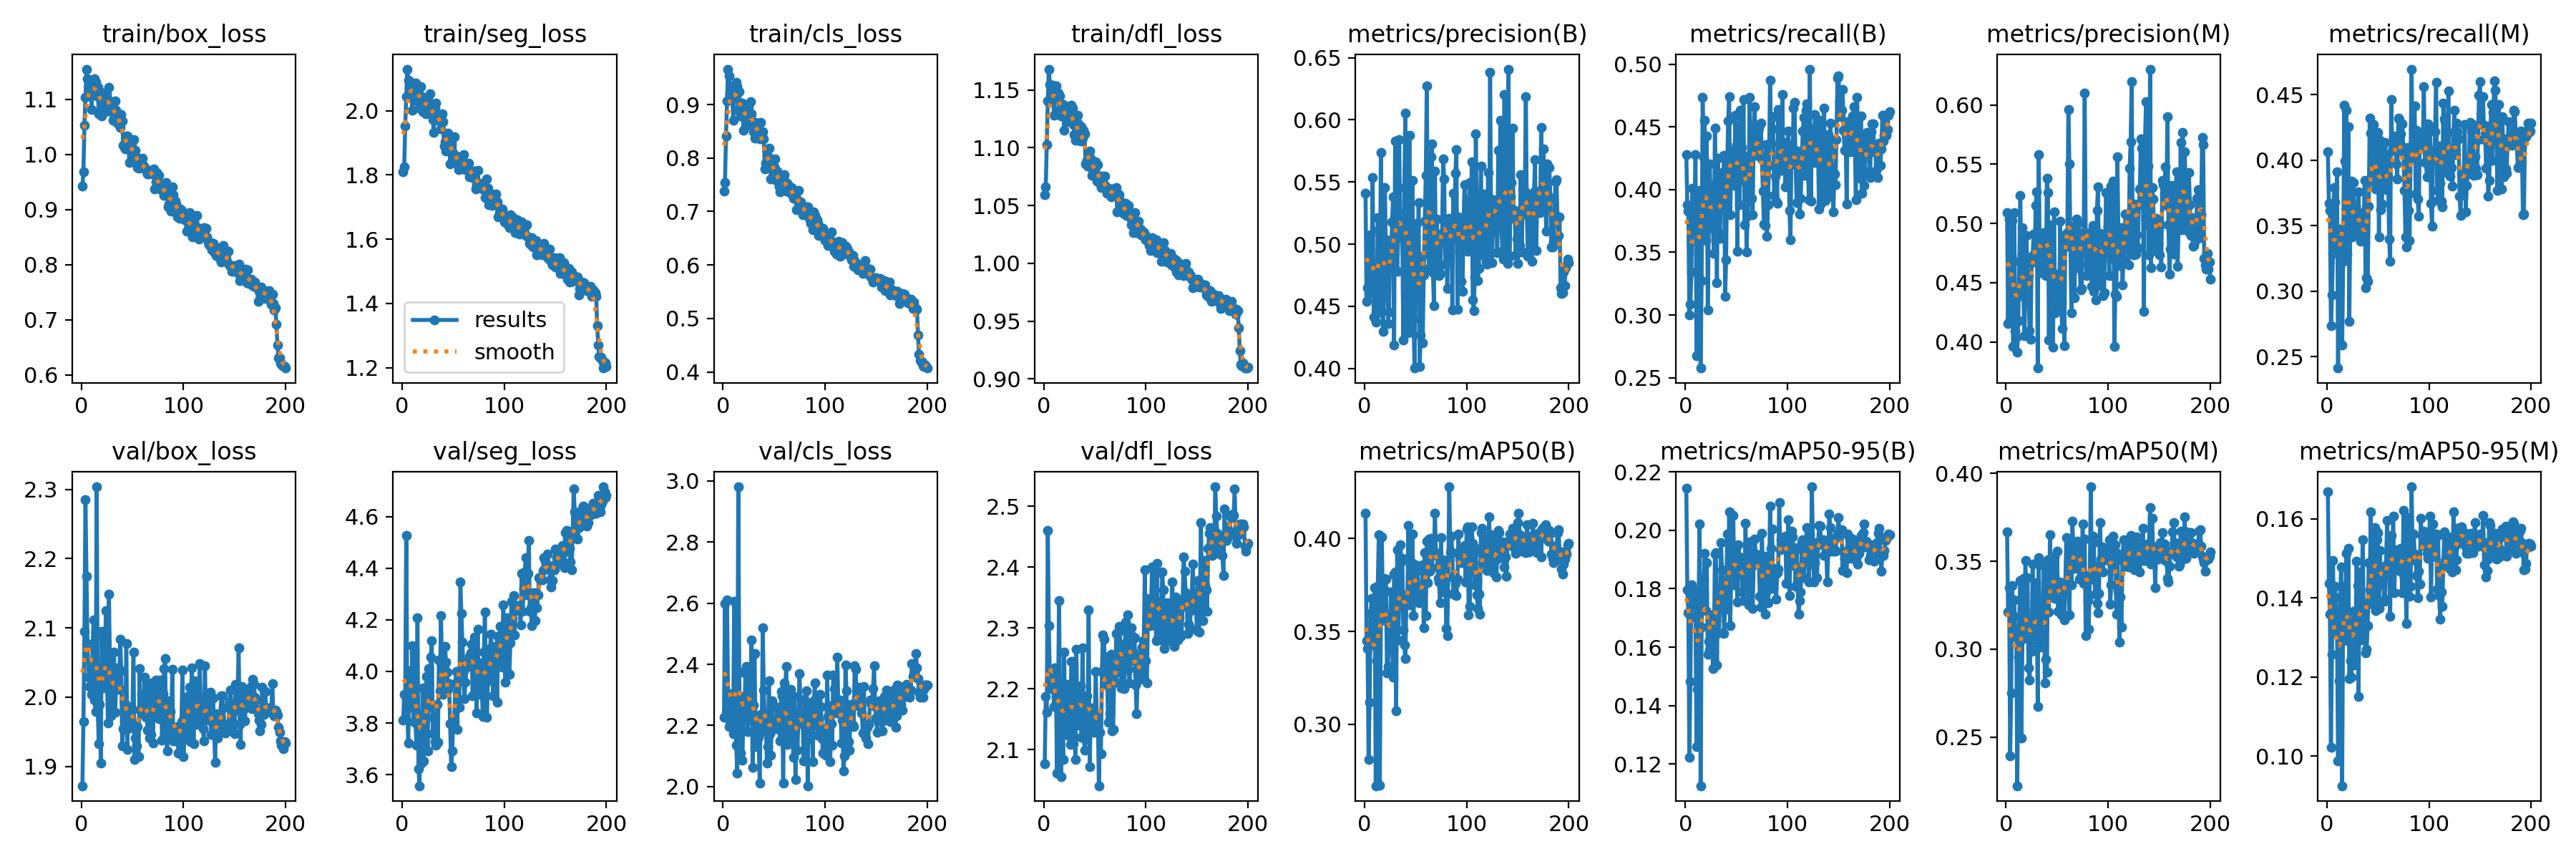

The table this chart was drawn from, first rows:
epoch, train/box_loss, train/seg_loss, train/cls_loss, train/dfl_loss, metrics/precision(B), metrics/recall(B), metrics/mAP50(B), metrics/mAP50-95(B), metrics/precision(M), metrics/recall(M), metrics/mAP50(M), metrics/mAP50-95(M), val/box_loss, val/seg_loss, val/cls_loss, val/dfl_loss, lr/pg0, lr/pg1, lr/pg2
1, 0.9426, 1.809, 0.7384, 1.059, 0.5412, 0.4281, 0.4137, 0.2144, 0.509, 0.4065, 0.3668, 0.1668, 1.872, 3.812, 2.228, 2.077, 0.0005414, 0.0005414, 0.0005414
2, 0.9688, 1.825, 0.7544, 1.067, 0.4541, 0.3878, 0.3452, 0.1797, 0.4152, 0.3674, 0.321, 0.1436, 1.965, 3.912, 2.599, 2.188, 0.001092, 0.001092, 0.001092
3, 1.054, 1.952, 0.8417, 1.103, 0.4651, 0.3826, 0.3409, 0.1719, 0.5039, 0.3618, 0.335, 0.1358, 2.095, 3.909, 2.237, 2.161, 0.001636, 0.001636, 0.001636
4, 1.104, 2.045, 0.907, 1.141, 0.4602, 0.2997, 0.2809, 0.1223, 0.4184, 0.2734, 0.2393, 0.1021, 2.285, 4.527, 2.611, 2.46, 0.001642, 0.001642, 0.001642
5, 1.155, 2.13, 0.9664, 1.168, 0.5, 0.3083, 0.3119, 0.1483, 0.4728, 0.297, 0.2752, 0.1257, 2.174, 3.856, 2.299, 2.304, 0.001634, 0.001634, 0.001634
6, 1.137, 2.094, 0.9537, 1.155, 0.5075, 0.3344, 0.3598, 0.1813, 0.5024, 0.3287, 0.3362, 0.1494, 2.077, 3.722, 2.198, 2.213, 0.001626, 0.001626, 0.001626
7, 1.119, 2.074, 0.9202, 1.147, 0.4701, 0.4011, 0.3679, 0.18, 0.3963, 0.3793, 0.3073, 0.133, 2.029, 4.003, 2.216, 2.2, 0.001618, 0.001618, 0.001618
8, 1.117, 2.09, 0.9159, 1.143, 0.5536, 0.3699, 0.3553, 0.1756, 0.5091, 0.3679, 0.3282, 0.1429, 2.016, 3.961, 2.304, 2.217, 0.001609, 0.001609, 0.001609
9, 1.125, 2.065, 0.9334, 1.154, 0.4415, 0.3668, 0.3427, 0.1787, 0.4093, 0.3327, 0.3096, 0.1371, 2.033, 3.881, 2.215, 2.218, 0.001601, 0.001601, 0.001601
10, 1.082, 2.002, 0.8709, 1.128, 0.4661, 0.4281, 0.3736, 0.1704, 0.404, 0.3912, 0.312, 0.1309, 2.004, 4.099, 2.173, 2.171, 0.001593, 0.001593, 0.001593
11, 1.128, 2.071, 0.9206, 1.147, 0.4371, 0.2674, 0.267, 0.1261, 0.3915, 0.2413, 0.2224, 0.09882, 2.075, 3.806, 2.607, 2.235, 0.001584, 0.001584, 0.001584
12, 1.135, 2.073, 0.9344, 1.153, 0.4442, 0.365, 0.3344, 0.1455, 0.4177, 0.3435, 0.2957, 0.119, 2.112, 4.075, 2.199, 2.203, 0.001576, 0.001576, 0.001576
13, 1.138, 2.086, 0.9411, 1.147, 0.5213, 0.3742, 0.3744, 0.173, 0.468, 0.3475, 0.3187, 0.1401, 1.995, 3.8, 2.136, 2.062, 0.001568, 0.001568, 0.001568
14, 1.132, 2.074, 0.9341, 1.147, 0.5115, 0.3991, 0.4022, 0.2023, 0.5237, 0.3446, 0.3391, 0.1478, 1.979, 3.714, 2.045, 2.176, 0.00156, 0.00156, 0.00156
15, 1.106, 2.031, 0.8893, 1.133, 0.4459, 0.2576, 0.2674, 0.1126, 0.4391, 0.2588, 0.2495, 0.0925, 2.304, 4.208, 2.981, 2.345, 0.001551, 0.001551, 0.001551
16, 1.122, 2.065, 0.9245, 1.145, 0.574, 0.3276, 0.3557, 0.1669, 0.4963, 0.3231, 0.3057, 0.1429, 1.987, 3.623, 2.374, 2.178, 0.001543, 0.001543, 0.001543
17, 1.074, 2.007, 0.879, 1.127, 0.4704, 0.4736, 0.4008, 0.1788, 0.4385, 0.4421, 0.3401, 0.1413, 1.933, 3.557, 2.11, 2.056, 0.001535, 0.001535, 0.001535
18, 1.113, 2.075, 0.899, 1.135, 0.4299, 0.4258, 0.3595, 0.1831, 0.4049, 0.3991, 0.3229, 0.1389, 1.989, 3.835, 2.296, 2.17, 0.001527, 0.001527, 0.001527
19, 1.113, 2.045, 0.9029, 1.137, 0.461, 0.4552, 0.3787, 0.1921, 0.4448, 0.4381, 0.3503, 0.1513, 1.904, 3.644, 2.087, 2.084, 0.001519, 0.001519, 0.001519
20, 1.07, 1.997, 0.8525, 1.115, 0.5454, 0.3594, 0.3724, 0.1725, 0.4897, 0.3284, 0.3081, 0.1291, 2.095, 3.937, 2.223, 2.26, 0.00151, 0.00151, 0.00151
21, 1.106, 2.041, 0.8842, 1.135, 0.485, 0.4427, 0.3781, 0.189, 0.4564, 0.4255, 0.3406, 0.1525, 2.013, 3.654, 2.226, 2.129, 0.001502, 0.001502, 0.001502
22, 1.098, 2.006, 0.8843, 1.128, 0.5034, 0.3043, 0.3279, 0.1577, 0.4566, 0.2772, 0.2893, 0.1196, 2.048, 3.829, 2.37, 2.166, 0.001494, 0.001494, 0.001494
23, 1.078, 1.99, 0.8617, 1.123, 0.4363, 0.3716, 0.3312, 0.1621, 0.4095, 0.3611, 0.2827, 0.1241, 2.055, 3.816, 2.393, 2.207, 0.001486, 0.001486, 0.001486
24, 1.094, 2.027, 0.8877, 1.125, 0.4451, 0.4207, 0.3541, 0.159, 0.4023, 0.3838, 0.3006, 0.1199, 2.125, 3.98, 2.18, 2.18, 0.001477, 0.001477, 0.001477
25, 1.11, 2.034, 0.8967, 1.135, 0.4968, 0.3815, 0.3561, 0.158, 0.4671, 0.3416, 0.2989, 0.1326, 2.032, 3.693, 2.351, 2.122, 0.001469, 0.001469, 0.001469
26, 1.1, 2.029, 0.8836, 1.134, 0.4803, 0.4036, 0.3714, 0.171, 0.4726, 0.3828, 0.3483, 0.1365, 1.963, 4.011, 2.296, 2.109, 0.001461, 0.001461, 0.001461
27, 1.121, 2.053, 0.9057, 1.137, 0.5177, 0.3693, 0.3429, 0.1526, 0.491, 0.3565, 0.309, 0.1231, 2.149, 3.865, 2.217, 2.245, 0.001453, 0.001453, 0.001453
28, 1.083, 2.011, 0.8825, 1.134, 0.5382, 0.3493, 0.3255, 0.1583, 0.4696, 0.3651, 0.3056, 0.1258, 2.043, 4.054, 2.479, 2.245, 0.001444, 0.001444, 0.001444
29, 1.088, 1.991, 0.8685, 1.12, 0.419, 0.4491, 0.3808, 0.1918, 0.5152, 0.3464, 0.3379, 0.1492, 1.972, 4.119, 2.064, 2.11, 0.001436, 0.001436, 0.001436
30, 1.076, 1.973, 0.8497, 1.112, 0.5829, 0.3918, 0.3822, 0.1924, 0.5265, 0.3589, 0.328, 0.1432, 1.978, 3.759, 2.266, 2.166, 0.001428, 0.001428, 0.001428
31, 1.063, 1.932, 0.8371, 1.106, 0.5183, 0.3259, 0.3075, 0.1539, 0.3779, 0.376, 0.2676, 0.1151, 2.022, 3.824, 2.436, 2.084, 0.001419, 0.001419, 0.001419
32, 1.079, 2.009, 0.8674, 1.123, 0.4783, 0.4251, 0.3939, 0.1777, 0.5583, 0.3459, 0.3522, 0.1465, 2.065, 3.729, 2.13, 2.265, 0.001411, 0.001411, 0.001411
33, 1.098, 2.023, 0.8626, 1.128, 0.5051, 0.3656, 0.3455, 0.1649, 0.4715, 0.3384, 0.3014, 0.1315, 1.978, 3.715, 2.184, 2.141, 0.001403, 0.001403, 0.001403
34, 1.081, 1.983, 0.8572, 1.12, 0.5843, 0.3611, 0.366, 0.1767, 0.4699, 0.3409, 0.3063, 0.1294, 2.014, 3.871, 2.206, 2.157, 0.001395, 0.001395, 0.001395
35, 1.057, 1.971, 0.8391, 1.107, 0.5121, 0.4036, 0.3966, 0.1957, 0.4581, 0.3599, 0.324, 0.1547, 2.043, 3.725, 2.161, 2.194, 0.001386, 0.001386, 0.001386
36, 1.069, 1.98, 0.8364, 1.106, 0.5237, 0.4138, 0.3876, 0.1864, 0.4855, 0.3491, 0.3205, 0.1388, 2.011, 4.043, 2.012, 2.204, 0.001378, 0.001378, 0.001378
37, 1.068, 1.984, 0.867, 1.118, 0.5092, 0.3942, 0.3894, 0.1798, 0.4921, 0.3844, 0.3476, 0.1366, 2.013, 3.925, 2.237, 2.12, 0.00137, 0.00137, 0.00137
38, 1.05, 1.944, 0.8419, 1.108, 0.4231, 0.4275, 0.351, 0.1648, 0.4874, 0.3026, 0.2811, 0.1261, 2.084, 4.216, 2.18, 2.267, 0.001362, 0.001362, 0.001362
39, 1.073, 1.99, 0.8498, 1.115, 0.5456, 0.315, 0.3427, 0.1741, 0.4558, 0.3105, 0.2942, 0.127, 2.038, 4.03, 2.519, 2.151, 0.001353, 0.001353, 0.001353
40, 1.06, 1.967, 0.8361, 1.112, 0.6056, 0.344, 0.3355, 0.1731, 0.5383, 0.3078, 0.2871, 0.133, 1.93, 3.91, 2.315, 2.099, 0.001345, 0.001345, 0.001345
41, 1.016, 1.889, 0.7795, 1.086, 0.4832, 0.4179, 0.3658, 0.1986, 0.5263, 0.3651, 0.3509, 0.1489, 1.955, 4.024, 2.203, 2.116, 0.001337, 0.001337, 0.001337
42, 1.013, 1.903, 0.7906, 1.089, 0.4284, 0.4548, 0.37, 0.1819, 0.4018, 0.4321, 0.3212, 0.1421, 1.991, 4.096, 2.221, 2.188, 0.001329, 0.001329, 0.001329
43, 1.011, 1.874, 0.7891, 1.084, 0.5114, 0.474, 0.4072, 0.2064, 0.4989, 0.4207, 0.3649, 0.1617, 1.961, 4.037, 2.078, 2.153, 0.00132, 0.00132, 0.00132
44, 1.033, 1.914, 0.8042, 1.096, 0.5877, 0.3797, 0.3644, 0.1674, 0.485, 0.3839, 0.3298, 0.1384, 2.077, 3.997, 2.131, 2.33, 0.001312, 0.001312, 0.001312
45, 1.033, 1.93, 0.818, 1.097, 0.4828, 0.4201, 0.3759, 0.1844, 0.4383, 0.4105, 0.3433, 0.1462, 1.925, 3.932, 2.345, 2.072, 0.001304, 0.001304, 0.001304
46, 1.02, 1.908, 0.7981, 1.091, 0.4293, 0.4315, 0.3869, 0.187, 0.3958, 0.4269, 0.3331, 0.1475, 1.987, 3.953, 2.174, 2.152, 0.001296, 0.001296, 0.001296
47, 0.9856, 1.834, 0.7604, 1.076, 0.5514, 0.4293, 0.4024, 0.2052, 0.5094, 0.402, 0.3523, 0.1578, 1.956, 3.797, 2.102, 2.16, 0.001287, 0.001287, 0.001287
48, 1.02, 1.899, 0.79, 1.081, 0.4396, 0.4032, 0.3584, 0.1812, 0.4247, 0.378, 0.3289, 0.1367, 1.978, 3.632, 2.28, 2.168, 0.001279, 0.001279, 0.001279
49, 1.019, 1.873, 0.7857, 1.087, 0.4003, 0.4593, 0.3779, 0.1923, 0.4569, 0.3781, 0.3354, 0.1547, 1.963, 3.691, 2.215, 2.128, 0.001271, 0.001271, 0.001271
50, 1.004, 1.868, 0.7832, 1.08, 0.4724, 0.436, 0.3859, 0.188, 0.4566, 0.4213, 0.3559, 0.1565, 1.982, 3.802, 2.195, 2.156, 0.001263, 0.001263, 0.001263
51, 1.027, 1.92, 0.7981, 1.088, 0.5168, 0.3507, 0.3703, 0.1755, 0.4565, 0.3415, 0.3216, 0.1373, 2.065, 3.803, 2.205, 2.228, 0.001254, 0.001254, 0.001254
52, 0.9925, 1.839, 0.7582, 1.071, 0.4711, 0.4513, 0.3827, 0.195, 0.4271, 0.415, 0.3381, 0.152, 1.91, 3.953, 2.19, 2.147, 0.001246, 0.001246, 0.001246
53, 1.008, 1.858, 0.7763, 1.085, 0.5335, 0.3878, 0.3655, 0.1908, 0.5016, 0.3622, 0.3215, 0.1433, 1.941, 4.001, 2.26, 2.16, 0.001238, 0.001238, 0.001238
54, 0.9949, 1.847, 0.7553, 1.072, 0.4014, 0.4631, 0.3705, 0.1884, 0.4323, 0.3668, 0.3193, 0.1452, 1.93, 3.776, 2.21, 2.041, 0.00123, 0.00123, 0.00123
55, 0.9758, 1.817, 0.7464, 1.07, 0.4272, 0.4334, 0.3717, 0.1863, 0.4113, 0.4113, 0.3376, 0.1474, 1.958, 3.958, 2.202, 2.128, 0.001221, 0.001221, 0.001221
56, 0.9751, 1.821, 0.7371, 1.065, 0.4903, 0.4077, 0.3714, 0.1789, 0.4858, 0.4031, 0.3349, 0.1391, 1.914, 3.862, 2.149, 2.094, 0.001213, 0.001213, 0.001213
57, 0.9867, 1.847, 0.7665, 1.075, 0.4207, 0.4717, 0.3859, 0.1758, 0.3967, 0.4133, 0.3167, 0.1396, 2.042, 4.346, 2.312, 2.229, 0.001205, 0.001205, 0.001205
58, 0.976, 1.849, 0.7509, 1.071, 0.4753, 0.3719, 0.3521, 0.1803, 0.4881, 0.3775, 0.3356, 0.1484, 1.981, 4.223, 2.298, 2.288, 0.001197, 0.001197, 0.001197
59, 0.9841, 1.838, 0.7637, 1.068, 0.5187, 0.4266, 0.3926, 0.2024, 0.4918, 0.4038, 0.3635, 0.1595, 2.004, 4.113, 2.012, 2.282, 0.001188, 0.001188, 0.001188
60, 0.9931, 1.864, 0.7689, 1.076, 0.5552, 0.3503, 0.3585, 0.1814, 0.4883, 0.3878, 0.3361, 0.1461, 1.993, 4.004, 2.339, 2.236, 0.00118, 0.00118, 0.00118
... 140 more rows
